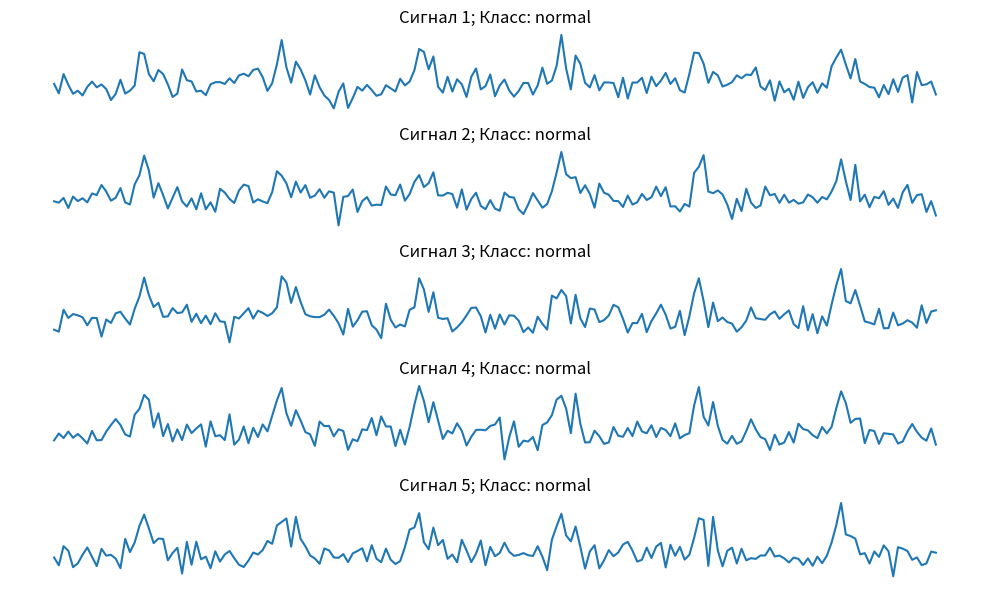

Write Python code to recreate this figure.
import numpy as np
import pandas as pd
import matplotlib.pyplot as plt
import os

# ----------------------------
# Параметры
# ----------------------------

NUM_SAMPLES = 1000      # Общее количество сигналов
SIGNAL_LENGTH = 187     # Длина каждого сигнала
NUM_CLASSES = 5         # Число классов
AMPLITUDE = 1.0         # Амплитуда пика
NOISE_LEVEL = 0.2       # Уровень шума
OUTPUT_DIR = "./signals"  # Папка вывода
CSV_FILENAME = "synthetic_ecg_data_1.csv"

CLASSES = {
    0: 'normal',
    1: 'afib',        # Фибрилляция предсердий — высокочастотные колебания
    2: 'bradycardia', # Брадикардия — медленные пики
    3: 'tachycardia', # Тахикардия — частые пики
    4: 'extrasystole' # Экстрасистолия — дополнительные пики
}

# ----------------------------
# Функция: создание сигнала по типу
# ----------------------------

def generate_signal(signal_type='normal', length=187):
    t = np.arange(length)
    signal = np.zeros(length)

    if signal_type == 'normal':
        peaks = np.linspace(20, length - 20, 6).astype(int)
        for p in peaks:
            signal[p - 3:p + 4] = AMPLITUDE * np.array([0.2, 0.6, 1.0, 0.6, 0.2, 0.6, 0.2])

    elif signal_type == 'afib':
        # Много мелких колебаний
        signal = np.sin(np.linspace(0, 4 * np.pi, length)) * AMPLITUDE * 0.6
        signal += np.random.normal(0, NOISE_LEVEL, length)

    elif signal_type == 'bradycardia':
        # Редкие большие пики
        peaks = np.linspace(50, length - 50, 3).astype(int)
        for p in peaks:
            signal[p - 3:p + 4] = AMPLITUDE * np.array([0.1, 0.5, 1.0, 0.5, 0.1, 0.5, 0.1])

    elif signal_type == 'tachycardia':
        # Частые пики
        peaks = np.linspace(10, length - 10, 10).astype(int)
        for p in peaks:
            signal[p - 2:p + 3] = AMPLITUDE * np.array([0.2, 0.5, 1.0, 0.5, 0.2])

    elif signal_type == 'extrasystole':
        # Нормальные пики + один лишний
        base = generate_signal('normal', length=length)
        extra_peak_pos = np.random.randint(50, length - 50)
        base[extra_peak_pos - 3:extra_peak_pos + 4] = AMPLITUDE * np.array([0.2, 0.6, 1.0, 0.6, 0.2, 0.6, 0.2])
        return base

    # Добавляем общий шум
    signal += np.random.normal(0, NOISE_LEVEL, length)
    return signal


# ----------------------------
# Основная часть: генерация датасета
# ----------------------------

def generate_dataset():
    signals = []
    labels = []

    samples_per_class = NUM_SAMPLES // NUM_CLASSES

    print(f"[INFO] Генерация {samples_per_class} образцов на каждый из {NUM_CLASSES} классов")

    for cls_idx, cls_name in CLASSES.items():
        for _ in range(samples_per_class):
            signal = generate_signal(cls_name, SIGNAL_LENGTH)
            signals.append(signal)
            labels.append(cls_name)

    signals = np.array(signals).astype(np.float32)
    labels = np.array(labels)

    print("[INFO] Сохранение данных...")
    os.makedirs(OUTPUT_DIR, exist_ok=True)

    df_signals = pd.DataFrame(signals)
    df_labels = pd.Series(labels, name='label')

    df_combined = pd.concat([df_signals, df_labels], axis=1)
    df_combined.to_csv(os.path.join(OUTPUT_DIR, CSV_FILENAME), index=False, header=False)

    print(f"[INFO] Данные сохранены в {OUTPUT_DIR}/{CSV_FILENAME}")
    return signals, labels


# ----------------------------
# Визуализация нескольких сигналов
# ----------------------------

def visualize_signals(signals, labels, num_examples=5):
    fig, axes = plt.subplots(num_examples, 1, figsize=(10, 6))
    for i in range(num_examples):
        axes[i].plot(signals[i])
        axes[i].set_title(f"Сигнал {i+1}; Класс: {labels[i]}")
        axes[i].axis('off')
    plt.tight_layout()
    plt.show()


# ----------------------------
# Запуск скрипта
# ----------------------------

if __name__ == "__main__":
    X, y = generate_dataset()
    visualize_signals(X, y)
